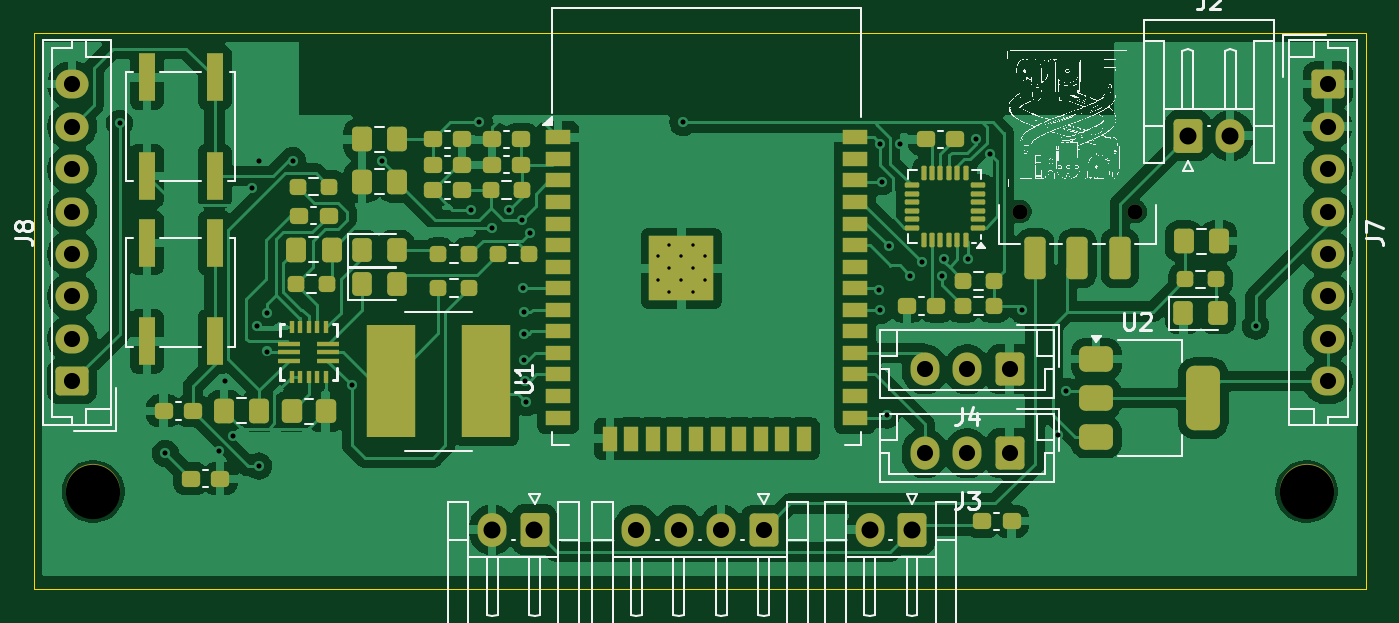
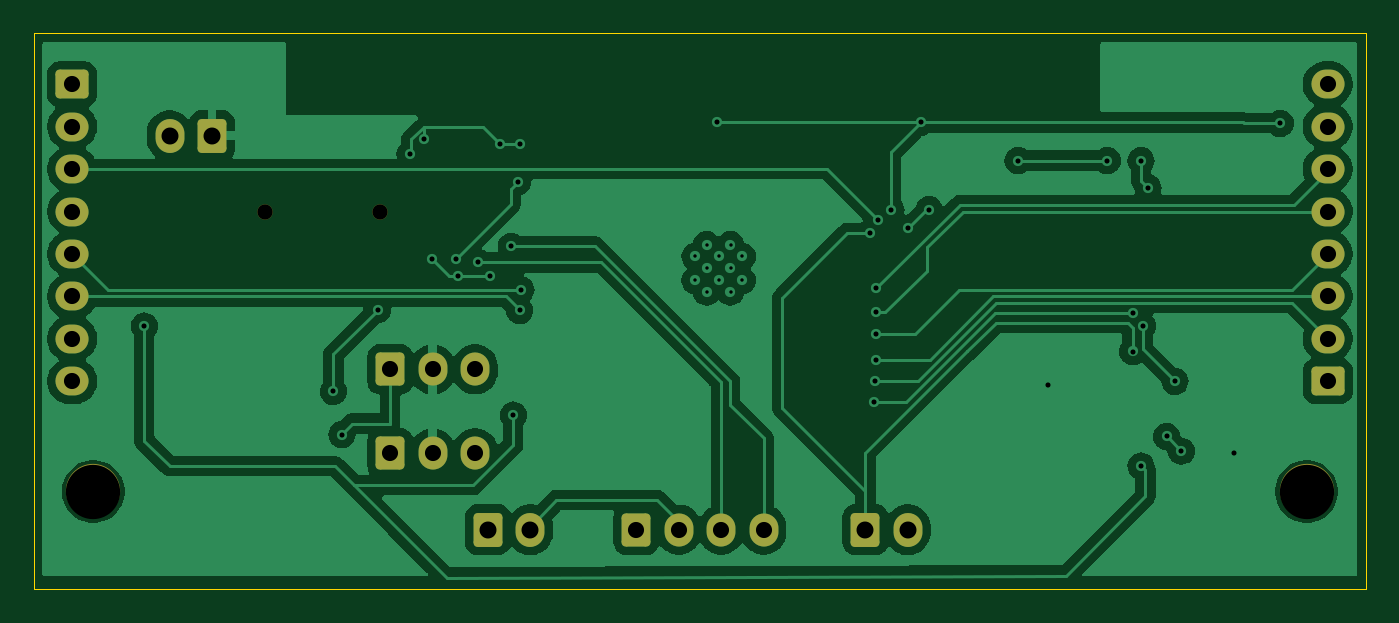
Circuit board: 11 layer files. Board 78.5 x 32.8 mm.
- bottom_copper: Snakebot_pcb_dev-B_Cu.gbr (85718 bytes)
- bottom_mask: Snakebot_pcb_dev-B_Mask.gbr (2980 bytes)
- paste: Snakebot_pcb_dev-B_Paste.gbr (474 bytes)
- bottom_silk: Snakebot_pcb_dev-B_Silkscreen.gbr (475 bytes)
- outline: Snakebot_pcb_dev-Edge_Cuts.gbr (1089 bytes)
- top_copper: Snakebot_pcb_dev-F_Cu.gbr (173735 bytes)
- top_mask: Snakebot_pcb_dev-F_Mask.gbr (10032 bytes)
- paste: Snakebot_pcb_dev-F_Paste.gbr (7963 bytes)
- top_silk: Snakebot_pcb_dev-F_Silkscreen.gbr (390095 bytes)
- drill: Snakebot_pcb_dev-NPTH.drl (481 bytes)
- drill: Snakebot_pcb_dev-PTH.drl (2022 bytes)

=== bottom_copper: Snakebot_pcb_dev-B_Cu.gbr (85718 bytes, source omitted) ===
=== bottom_mask: Snakebot_pcb_dev-B_Mask.gbr (2980 bytes, source withheld) ===
=== paste: Snakebot_pcb_dev-B_Paste.gbr ===
%TF.GenerationSoftware,KiCad,Pcbnew,8.0.4*%
%TF.CreationDate,2025-04-19T21:16:23+05:30*%
%TF.ProjectId,Snakebot_pcb_dev,536e616b-6562-46f7-945f-7063625f6465,rev?*%
%TF.SameCoordinates,Original*%
%TF.FileFunction,Paste,Bot*%
%TF.FilePolarity,Positive*%
%FSLAX46Y46*%
G04 Gerber Fmt 4.6, Leading zero omitted, Abs format (unit mm)*
G04 Created by KiCad (PCBNEW 8.0.4) date 2025-04-19 21:16:23*
%MOMM*%
%LPD*%
G01*
G04 APERTURE LIST*
G04 APERTURE END LIST*
M02*

=== bottom_silk: Snakebot_pcb_dev-B_Silkscreen.gbr ===
%TF.GenerationSoftware,KiCad,Pcbnew,8.0.4*%
%TF.CreationDate,2025-04-19T21:16:23+05:30*%
%TF.ProjectId,Snakebot_pcb_dev,536e616b-6562-46f7-945f-7063625f6465,rev?*%
%TF.SameCoordinates,Original*%
%TF.FileFunction,Legend,Bot*%
%TF.FilePolarity,Positive*%
%FSLAX46Y46*%
G04 Gerber Fmt 4.6, Leading zero omitted, Abs format (unit mm)*
G04 Created by KiCad (PCBNEW 8.0.4) date 2025-04-19 21:16:23*
%MOMM*%
%LPD*%
G01*
G04 APERTURE LIST*
G04 APERTURE END LIST*
M02*

=== outline: Snakebot_pcb_dev-Edge_Cuts.gbr ===
%TF.GenerationSoftware,KiCad,Pcbnew,8.0.4*%
%TF.CreationDate,2025-04-19T21:16:23+05:30*%
%TF.ProjectId,Snakebot_pcb_dev,536e616b-6562-46f7-945f-7063625f6465,rev?*%
%TF.SameCoordinates,Original*%
%TF.FileFunction,Profile,NP*%
%FSLAX46Y46*%
G04 Gerber Fmt 4.6, Leading zero omitted, Abs format (unit mm)*
G04 Created by KiCad (PCBNEW 8.0.4) date 2025-04-19 21:16:23*
%MOMM*%
%LPD*%
G01*
G04 APERTURE LIST*
%TA.AperFunction,Profile*%
%ADD10C,0.050000*%
%TD*%
G04 APERTURE END LIST*
D10*
X87750000Y-147250000D02*
X166250000Y-147250000D01*
X87750000Y-147000000D02*
X87750000Y-147250000D01*
X166250000Y-146500000D02*
X166250000Y-146000000D01*
X166250000Y-114500000D02*
X87750000Y-114500000D01*
X87750000Y-146000000D02*
X87750000Y-146500000D01*
X87750000Y-145000000D02*
X87750000Y-146000000D01*
X166250000Y-147250000D02*
X166250000Y-146500000D01*
X166250000Y-145000000D02*
X166250000Y-114500000D01*
X87750000Y-114500000D02*
X87750000Y-145000000D01*
X87750000Y-146500000D02*
X87750000Y-147000000D01*
X166250000Y-146000000D02*
X166250000Y-145000000D01*
M02*

=== top_copper: Snakebot_pcb_dev-F_Cu.gbr (173735 bytes, source omitted) ===
=== top_mask: Snakebot_pcb_dev-F_Mask.gbr (10032 bytes, source omitted) ===
=== paste: Snakebot_pcb_dev-F_Paste.gbr (7963 bytes, source omitted) ===
=== top_silk: Snakebot_pcb_dev-F_Silkscreen.gbr (390095 bytes, source omitted) ===
=== drill: Snakebot_pcb_dev-NPTH.drl ===
M48
; DRILL file {KiCad 8.0.4} date 2025-04-19T21:16:34+0530
; FORMAT={-:-/ absolute / inch / decimal}
; #@! TF.CreationDate,2025-04-19T21:16:34+05:30
; #@! TF.GenerationSoftware,Kicad,Pcbnew,8.0.4
; #@! TF.FileFunction,NonPlated,1,2,NPTH
FMAT,2
INCH
; #@! TA.AperFunction,NonPlated,NPTH,ComponentDrill
T1C0.0354
; #@! TA.AperFunction,NonPlated,NPTH,ComponentDrill
T2C0.1260
%
G90
G05
T1
X5.7421Y-4.9213
X6.0098Y-4.9213
T2
X3.5925Y-5.5709
X6.4075Y-5.5709
M30

=== drill: Snakebot_pcb_dev-PTH.drl ===
M48
; DRILL file {KiCad 8.0.4} date 2025-04-19T21:16:34+0530
; FORMAT={-:-/ absolute / inch / decimal}
; #@! TF.CreationDate,2025-04-19T21:16:34+05:30
; #@! TF.GenerationSoftware,Kicad,Pcbnew,8.0.4
; #@! TF.FileFunction,Plated,1,2,PTH
FMAT,2
INCH
; #@! TA.AperFunction,Plated,PTH,ComponentDrill
T1C0.0079
; #@! TA.AperFunction,Plated,PTH,ViaDrill
T2C0.0118
; #@! TA.AperFunction,Plated,PTH,ComponentDrill
T3C0.0374
; #@! TA.AperFunction,Plated,PTH,ComponentDrill
T4C0.0394
%
G90
G05
T1
X4.9016Y-5.0256
X4.9016Y-5.0807
X4.9291Y-4.998
X4.9291Y-5.0531
X4.9291Y-5.1083
X4.9557Y-5.0256
X4.9557Y-5.0807
X4.9843Y-4.998
X4.9843Y-5.0531
X4.9843Y-5.1083
X5.0118Y-5.0256
X5.0118Y-5.0807
T2
X3.6535Y-4.7165
X3.7598Y-5.4823
X3.8831Y-5.4771
X3.8976Y-5.315
X3.9173Y-5.4429
X3.9606Y-4.8661
X3.9729Y-5.1863
X3.9764Y-4.8031
X3.9764Y-5.5118
X3.9961Y-5.1575
X3.9961Y-5.2461
X4.0551Y-4.8031
X4.1929Y-5.3248
X4.2618Y-4.8031
X4.4685Y-4.9173
X4.4882Y-4.7146
X4.5177Y-4.9606
X4.5571Y-4.9173
X4.5866Y-4.9409
X4.5906Y-5.0994
X4.5925Y-5.1555
X4.5925Y-5.2057
X4.5925Y-5.2648
X4.5945Y-5.314
X4.5965Y-5.3642
X4.6063Y-4.9705
X4.9606Y-4.7146
X5.4154Y-5.1024
X5.4173Y-4.7638
X5.4183Y-5.1506
X5.4232Y-4.8524
X5.4331Y-5.3937
X5.438Y-5.002
X5.4646Y-4.7638
X5.4882Y-5.0709
X5.5148Y-5.0394
X5.5621Y-5.0709
X5.5669Y-5.0315
X5.622Y-5.0315
X5.6398Y-4.7539
X5.6725Y-4.788
X5.748Y-5.1496
X5.8307Y-5.4389
X5.8504Y-5.3386
X6.2894Y-5.187
T3
X3.5433Y-4.626
X3.5433Y-4.7244
X3.5433Y-4.8228
X3.5433Y-4.9213
X3.5433Y-5.0197
X3.5433Y-5.1181
X3.5433Y-5.2165
X3.5433Y-5.315
X4.8524Y-5.6594
X4.9508Y-5.6594
X5.0492Y-5.6594
X5.1476Y-5.6594
X5.5217Y-5.2874
X5.5217Y-5.4823
X5.6201Y-5.2874
X5.6201Y-5.4823
X5.7185Y-5.2874
X5.7185Y-5.4823
X6.4567Y-4.626
X6.4567Y-4.7244
X6.4567Y-4.8228
X6.4567Y-4.9213
X6.4567Y-5.0197
X6.4567Y-5.1181
X6.4567Y-5.2165
X6.4567Y-5.315
T4
X4.5177Y-5.6594
X4.6161Y-5.6594
X5.3937Y-5.6594
X5.4921Y-5.6594
X6.1319Y-4.7454
X6.2303Y-4.7454
M30

